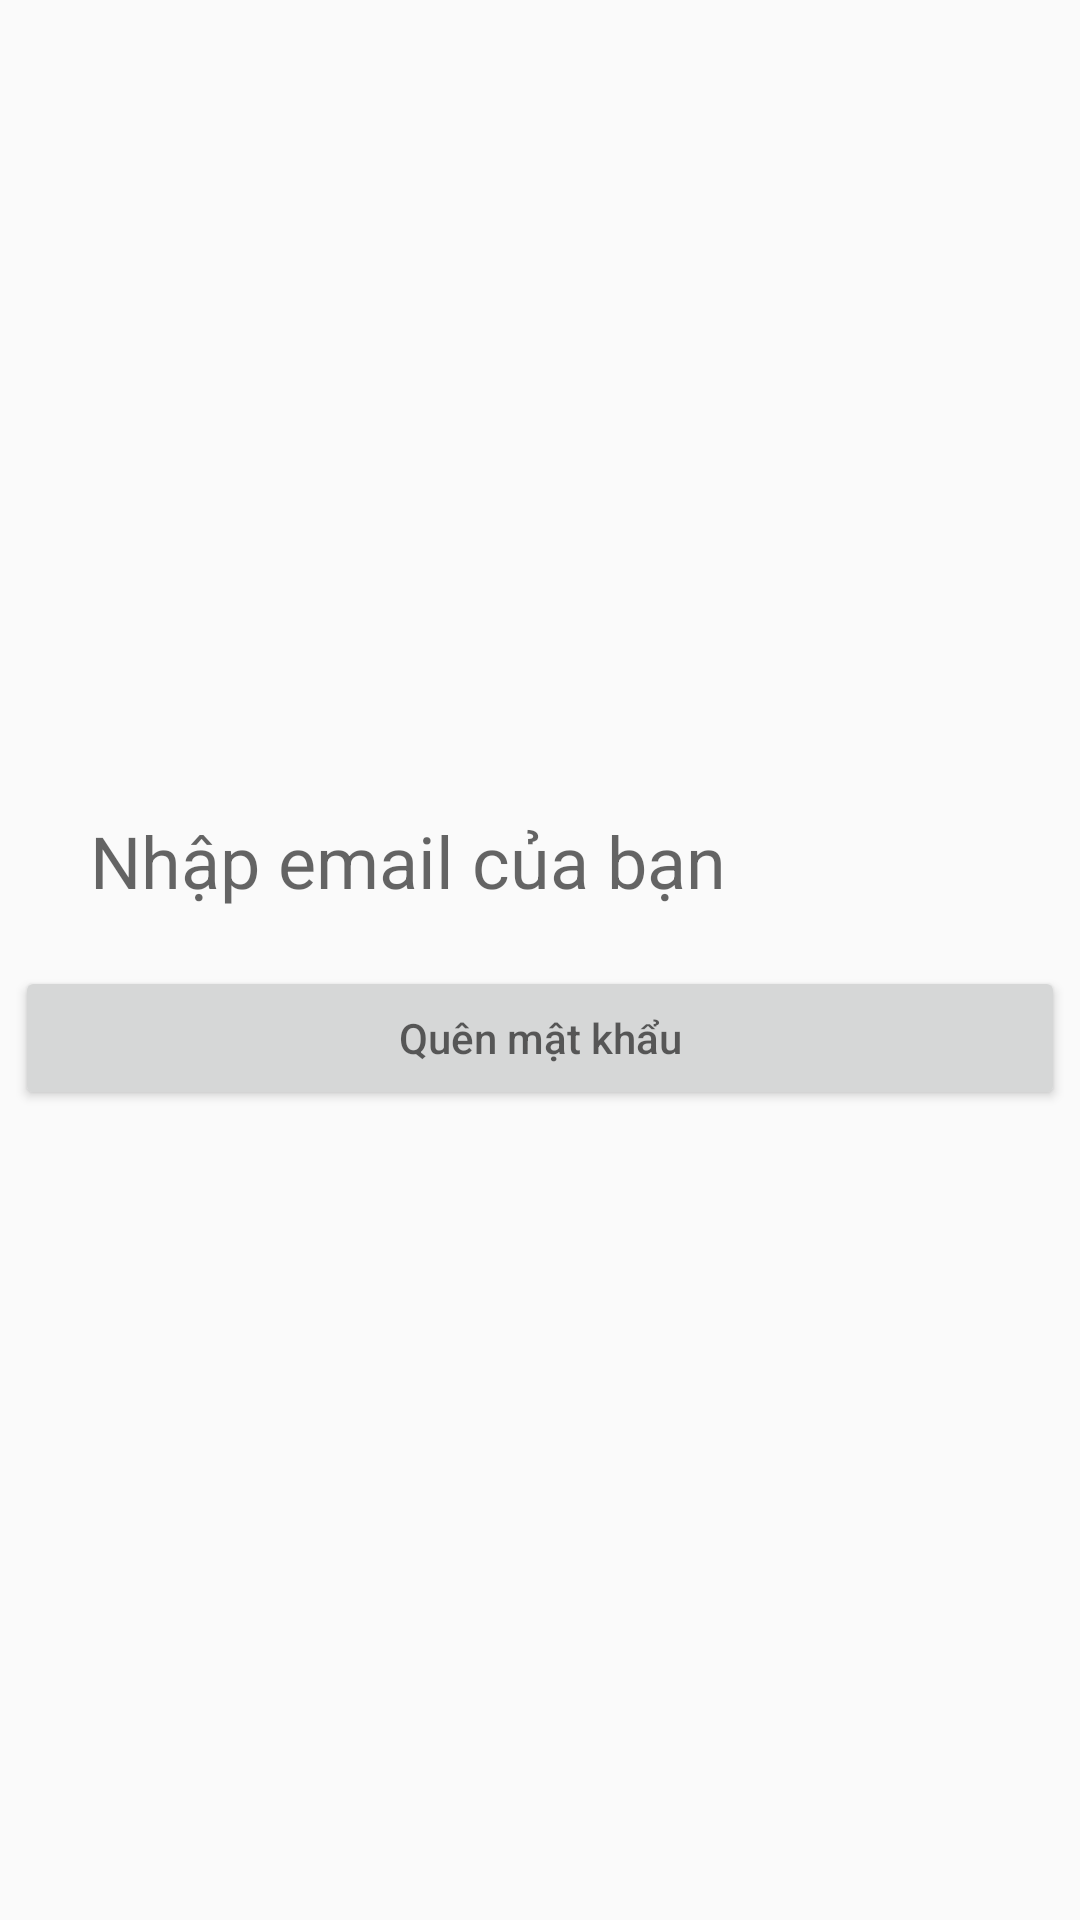

The Android layout XML behind this screen, and the referenced resources:
<!-- AndroidManifest.xml: activity theme Theme.AppCompat.Light.NoActionBar -->
<!-- res/layout/activity_reset_pass.xml -->
<?xml version="1.0" encoding="utf-8"?>
<androidx.constraintlayout.widget.ConstraintLayout xmlns:android="http://schemas.android.com/apk/res/android"
    xmlns:app="http://schemas.android.com/apk/res-auto"
    xmlns:tools="http://schemas.android.com/tools"
    android:id="@+id/main"
    android:layout_width="match_parent"
    android:layout_height="match_parent"
    tools:context=".Activity.ResetPassActivity"
    android:theme="@style/Theme.AppCompat.Light">


    <EditText
        android:layout_width="match_parent"
        android:layout_height="60sp"
        android:id="@+id/edtreset"
        app:layout_constraintBottom_toTopOf="@id/btnreset"
        android:hint="Nhập email của bạn"
        android:textSize="24sp"
        android:background="@drawable/custom_edittext"
        android:paddingLeft="25sp"
        android:layout_margin="5sp"></EditText>

    <androidx.appcompat.widget.AppCompatButton
        android:id="@+id/btnreset"
        android:layout_width="match_parent"
        android:layout_height="wrap_content"
        android:layout_marginBottom="270dp"
        android:layout_marginLeft="5sp"
        android:layout_marginRight="5sp"
        android:hint="Quên mật khẩu"
        app:layout_constraintBottom_toBottomOf="parent"
        app:layout_constraintEnd_toEndOf="parent"
        app:layout_constraintStart_toStartOf="parent" />

    <ProgressBar
        android:id="@+id/progressBar"
        android:visibility="gone"
        android:layout_width="match_parent"
        android:layout_height="wrap_content"
        android:layout_marginTop="50dp"
        app:layout_constraintBottom_toBottomOf="parent"
        app:layout_constraintEnd_toEndOf="parent"
        app:layout_constraintHorizontal_bias="0.0"
        app:layout_constraintStart_toStartOf="parent"
        app:layout_constraintTop_toTopOf="parent"
        app:layout_constraintVertical_bias="0.107"></ProgressBar>
</androidx.constraintlayout.widget.ConstraintLayout>
<!-- resources referenced by this layout -->
<resources>

</resources>
